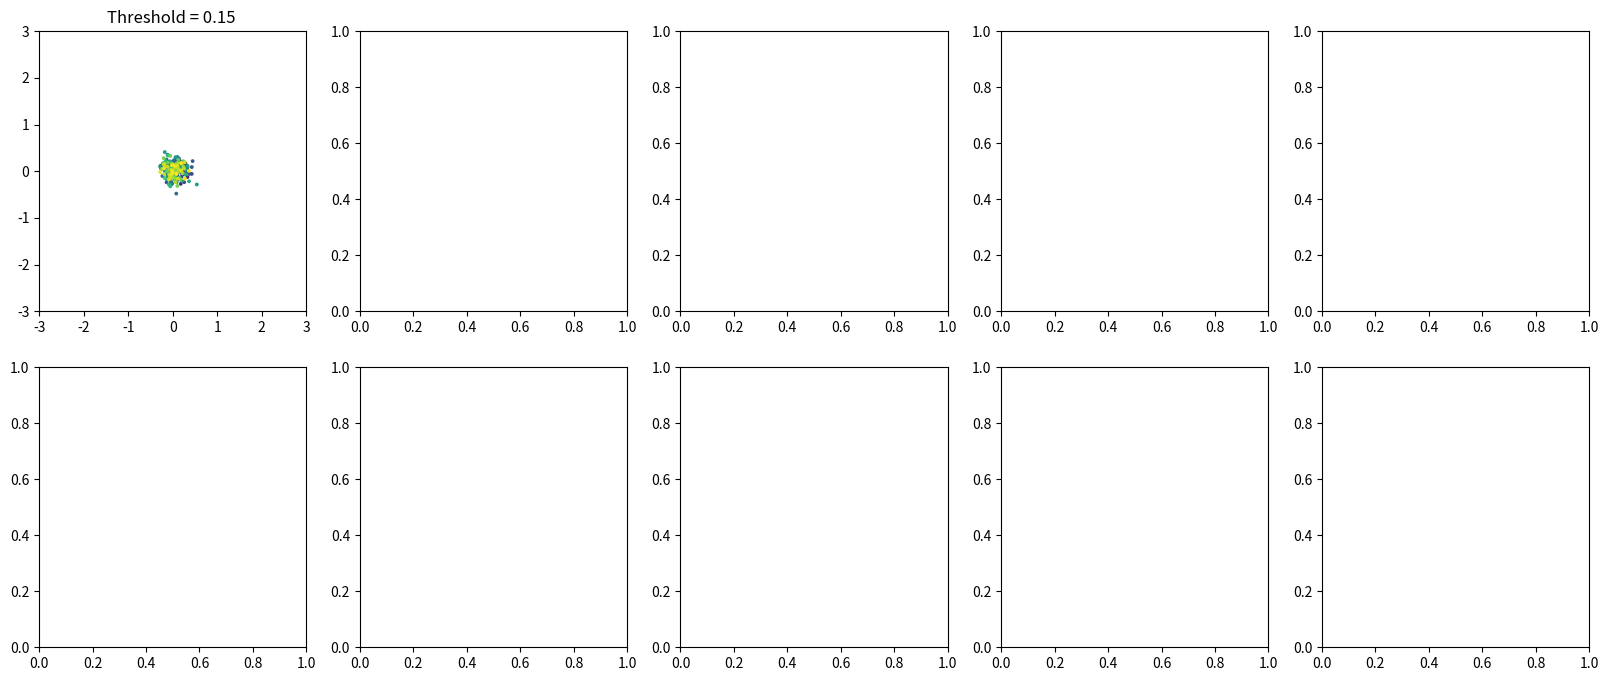

The matplotlib source for this figure: (Note: this script raises an exception after producing the figure.)
import numpy as np
import matplotlib.pyplot as plt
from mpl_toolkits.mplot3d import Axes3D
from matplotlib import animation
import seaborn as sns

def distance_to_point(x, y, z, x0, y0, z0):
    return np.sqrt((x - x0)**2 + (y - y0)**2 + (z - z0)**2)

distance_to_point_vec = np.vectorize(distance_to_point)

def return_gaussian(points, point,threshold=0.1):
    #pick the last 50 points, hopefully they are representative of the distribution
    points = points[-50:]
    x, y, z = points.T
    x0, y0, z0 = point
    distances = distance_to_point_vec(x, y, z, x0, y0, z0)
    if threshold is not None:
        distancesfmt = distances[distances < threshold]
    else:
        distancesfmt = distances
    gaussian = np.sum(np.exp(-distancesfmt**2))
    return gaussian

def calculate_probability(points, threshold=0.1):
    points = np.array(points)
    probas = []
    for point in points:
        deltaxyz = np.random.normal(0, 0.1, 3)
        point_probe = point + deltaxyz
        point_probability = return_gaussian(points, point_probe, threshold=threshold)
        probas.append(point_probability)
    
    argmin = np.argmin(probas)
    points = np.append(points, [points[argmin] + deltaxyz], axis=0)
    return points

def main(threshold=0.1,n_points=100):
    points = np.array([[0, 0, 0]])
    for i in range(n_points):
        points = calculate_probability(points, threshold=threshold)
    return points

def animate3d(points):
    fig = plt.figure()
    for i in range(100):
        ax = fig.add_subplot(111, projection='3d')
        ax.scatter(points[:i, 0], points[:i, 1], points[:i, 2])
        ax.set(xlim=(-1, 1), ylim=(-1, 1), zlim=(-1, 1))
        plt.pause(0.0001)
        plt.clf()

def animate2d(points):
    fig, ax = plt.subplots()
    for i in range(100):
        ax.scatter(points[:i, 0], points[:i, 1])
        ax.set(xlim=(-1, 1), ylim=(-1, 1))
        plt.pause(0.0001)
        plt.cla()

def compare_growth(n_points,num_plots):
    fig, ax = plt.subplots(2,num_plots, figsize=(20,8))
    for i in range(num_plots):
        thresh = 0.15*(i+1)
        #thresh = 0.35
        points = main(threshold=thresh,n_points=n_points)
        color = np.linspace(0,n_points,n_points)
        ax[0,i].scatter(points[:n_points, 0], points[:n_points, 1], c = color, s=3)
        ax[0,i].set(xlim=(-3, 3), ylim=(-3, 3))
        ax[0,i].set_title('Threshold = {} '.format(np.round(thresh,2)))
        ax[1,i] = sns.kdeplot(points[:,0], points[:,1], ax=ax[1,i])
        ax[1,i].set(xlim=(-3, 3), ylim=(-3, 3))
        ax[1,i].set_title('Threshold = {} '.format(np.round(thresh,2)))
    runid = np.random.randint(1000)
    savestr = 'spherulite_growth_{},{},{}.png'.format(n_points,thresh,runid)
    plt.savefig(savestr, dpi=300, bbox_inches='tight')
    plt.show()

compare_growth(250,5)

# for thresh in [0.1,0.3,0.5,0.7,0.9]:
#     points = main(threshold=thresh*3,n_points=100)
#     animate2d(points)
#     plt.close()
